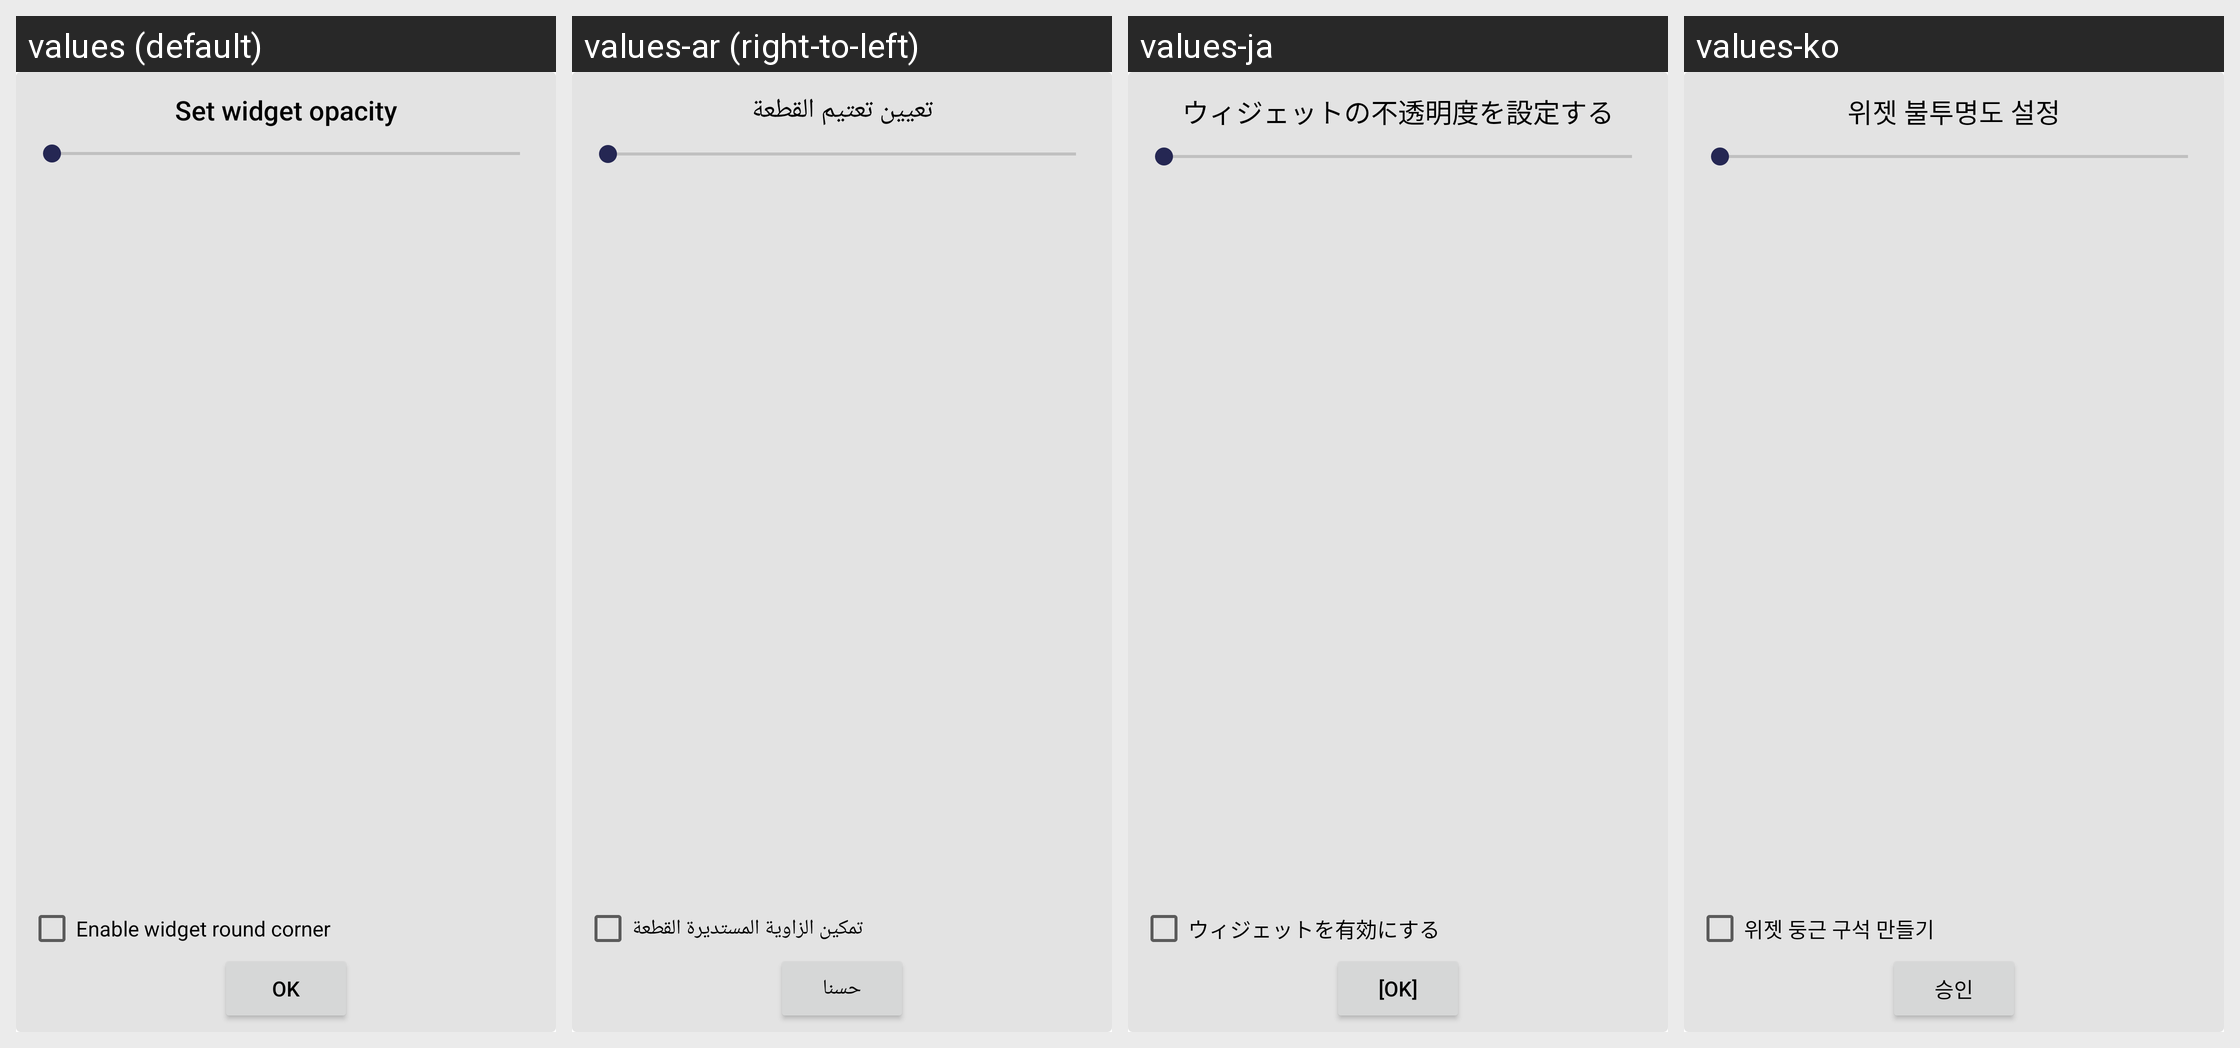

Translations of the strings shown on this Android screen, per locale in the grid:
Android screen res/layout/dialog_blur_widget.xml rendered under 4 locales, left to right: values (default), values-ar (right-to-left), values-ja, values-ko. Device: Nexus 5 (rendered at 1080×1920; each locale shown at half size, 540×960, under a caption strip naming it); theme AppTheme.
Other locales in the repository, not shown: values-af, values-az, values-be, values-bg, values-bn, values-ca, values-cs, values-da, values-de, values-el, values-en, values-es, values-es-rES, values-es-rUS, values-et, values-eu, values-fa, values-fi, values-fil, values-fr, values-hi, values-hi-rIN, values-hr, values-hu, values-hy, values-id, values-in, values-is, values-it, values-iw, values-km, values-kn, values-lo, values-lt, values-lv, values-mk, values-ml, values-mn, values-mr, values-ms, values-my, values-nb, values-ne, values-nl, values-pl, values-pt, values-pt-rBR, values-pt-rPT, values-ro, values-ru, values-si, values-sk, values-sl, values-sr, values-sv, values-sw, values-te, values-th, values-tl, values-tr, values-uk, values-vi, values-zh-rCN, values-zh-rTW, values-zu.
Strings drawn on this screen, with the default value and each locale's value (text and hints the layout hard-codes, and strings that could not be matched under every locale, appear in the picture but are not listed):

title_blur_dialog
  values: Set widget opacity
  values-ar: تعيين تعتيم القطعة
  values-ja: ウィジェットの不透明度を設定する
  values-ko: 위젯 불투명도 설정

cb_title_enable_widget_round_corner
  values: Enable widget round corner
  values-ar: تمكين الزاوية المستديرة القطعة
  values-ja: ウィジェットを有効にする
  values-ko: 위젯 둥근 구석 만들기

ok
  values: OK
  values-ar: حسنا
  values-ja: [OK]
  values-ko: 승인
